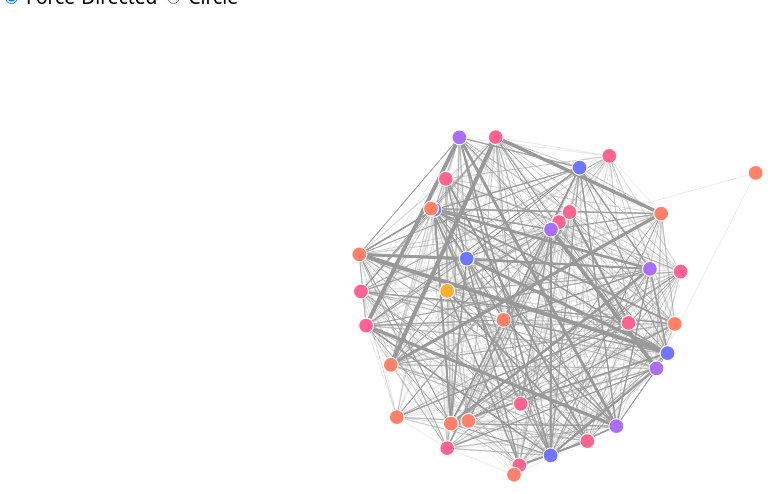
D3 v3 page, settled after 480 driven frames (8 s of simulated time); the page loaded 1 data file(s).


// ── src/graph.js
var width = 1400,
    height = 800,
    margin = 100;

const names = ['','Lucas Alcazar', 'Lars Azada', 'Felix Balas', 'Ingrid Barranco', 'Isak Baza', 'Linnea Bergen', 'Isande Borrasca', 'Nils Calixto', 'Axel Calzas', 'Ada Campo-Corrente', 'Gustav Cazar', 'Hideki Cocinaro', 'Inga Ferro', 'Lidelse Dedos', 'Loreto Bodrogi', 'Isia Vann', 'Sven Flecha', 'Birgitta Frente', 'Vira Frente', 'Stenig Fusil', 'Hennie Osvaldo', 'Kanon Herrero', 'Varja Lagos', 'Minke Mies', 'Adra Nubarron', 'Marin Onda', 'Kare Orilla', 'Elsa Orilla', 'Bertrand Ovan', 'Felix Resumir', 'Sten Sanjorge Jr.', 'Orhan Strum', 'Brand Tempestad', 'Edvard Vann', 'Willem Vasco-Pais'];

var x_center = width / 2,
    y_center = height / 2,
    radius = (height - 2 * margin) / 2;

var n_elements;
function index_to_rad(index) {
  return 2 * Math.PI * index / n_elements;
}

var div = d3.select('body').append('div')	
    .attr('class', 'tooltip')				
    .style('opacity', 0);

var departments = ['Information Technology', 'Executive', 'Engineering', 'Security', 'Facilities'];

var colorscale = ['#7076FF', '#AA6EF9', '#FF6490', '#FF8169', '#FFAE38']

// var color = d3.scale.category10();
var color = d3.scale.ordinal().domain(departments)
  .range(colorscale);

var force = d3.layout.force()
    .charge(20)
    .linkDistance(300)
    .size([width, height]);

var x_scale = d3.scale.linear()
    .domain([0,1])
    .range([x_center, x_center + radius]);

var y_scale = d3.scale.linear()
    .domain([0,1])
    .range([y_center, y_center + radius]);

// var svg = d3.select("body").append("svg")
//     .attr("width", width)
//     .attr("height", height);

var svg = d3.select('body')
    .append('svg')
    .attr('viewBox', '0 0 ' + width + ' ' + height);

var nodes = [];

//Fade in for the tooltip
function tooltip_in(d){
  //show the tooltip
  div.transition()		
      .duration(200)		
      .style("opacity", .9);		
  div.html(d)	
      .style("left", (d3.event.pageX) + "px")		
      .style("top", (d3.event.pageY - 28) + "px");
}

//fade out for the tooltip
function tooltip_out(d) {		
  div.transition()		
      .duration(500)		
      .style("opacity", 0);
}

// d3.csv('data/car-assignments.csv', function(data){
//   for(d in data){
//     var car_id = +data[d].CarID;
//     if(names.includes(data[d].FirstName + ' ' + data[d].LastName)){
//       var p = {'name': data[d].FirstName + ' ' + data[d].LastName, "group": data[d].CurrentEmploymentType, "subgroup":data[d].CurrentEmploymentTitle};
//       nodes.push(p);
//     }
//   }
//   // console.log(JSON.stringify(nodes))  
// });

var help_modal_graph = document.getElementById("helppopupgraph");
var help_btn_graph = document.getElementById("helpgraph");
var help_span_graph = document.getElementById("helpclosegraph");

help_btn_graph.onclick = function() {
  help_modal_graph.style.display = "block";
}

help_span_graph.onclick = function() {
  help_modal_graph.style.display = "none";
}
// window.onclick = function(event) {
//   help_modal_graph.style.display = "none";
// }

var low_thresh = -1;
var high_thresh = 100000;
var max_value = 0;

d3.json("data/force.json", function(error, graph) {
  if (error) throw error;
  
  graph.nodes = graph.nodes.sort(function(a, b) { return d3.ascending(a.group, b.group); });
  n_elements = graph.nodes.length;

  force
      .nodes(graph.nodes)
      .links(graph.links)
      .start();

  max_value = d3.max(graph.links, function(d){ return d.value; });

  var link = svg.append('g').attr('class', 'links').selectAll('line')
      .data(graph.links)
    .enter().append('line')
      // .style('opacity', 0.8)
      .style('stroke-width', function(d) { return Math.max(5 * (d.value) / (max_value), 0); })
      // .style('stroke-opacity', '0.6')
      .attr('stroke', '#999')
      .attr('value', function(d){ return d.value})
      .on('mouseover',function(d){
        // d3.select(this).attr('hover',1);
        if(d.name != ''){
          var val = d.value;
          tooltip_in(val);
        }
      });

  var node = svg.append('g').attr('class', 'nodes').selectAll('circle')
      .data(graph.nodes)
    .enter().append('circle')
    .attr('id',function(d){ return 'P'+d.index})
      .attr('r', 10)
      .attr('name', function(d){ return d.name})
      .style('fill', function(d) { return color(d.group); })
      .attr('stroke', '#fff')
      .style('stroke-width','1.5px')
      .attr('opacity', function(d){
        if(d.name != ''){
          return 1;
        }
        else{
          return 0;
        }
      })
      .call(force.drag)
      .on('mouseover', function(d){
        // d3.select(this).attr('hover',1);
        if(d.name != ''){
          var val = d.name + '<br/>' + d.group + ' - ' + d.subgroup;
          tooltip_in(val);
        }
        var arr_neighbours=[];
        valeu =d;
        d3.selectAll('line').attr('stroke', function(d){
          if (d.source == valeu || d.target == valeu){
            var src = d.source;
            var tar = d.target;
            d3.selectAll('circle').attr('r', function(d){
              if((d == src || d == tar) && d != valeu){
                console.log(d);
                arr_neighbours.push('#'+d3.select(this).attr('id'));
              }
              return 10;
            })
            return 'black';
          }
          else{
            return '#999';
          }
        });
        for(var iter = 0 ; iter< arr_neighbours.length; iter++){
          d3.select(arr_neighbours[iter]).attr('r', 15)
        }
        d3.select(this).attr('r', 15);
      })
      .on('mouseout', function(d){
        d3.select(this).attr('hover',0)
        d3.select(this).attr('r', 10);
        d3.selectAll('line').attr('stroke', '#999')
        return tooltip_out(d);
      });

    var labels = node.append("text")
      .text(function(d){return d.name;})
      .attr('x', 6)
      .attr('y', 3)
      .attr("font-size", '10px');

  force.on("tick", function() {
    link.attr("x1", function(d) { return d.source.x; })
        .attr("y1", function(d) { return d.source.y; })
        .attr("x2", function(d) { return d.target.x; })
        .attr("y2", function(d) { return d.target.y; });

    node.attr("cx", function(d) { return d.x; })
        .attr("cy", function(d) { return d.y; });
  });

  d3.selectAll("#controls input[name=mode]").on("change", function(){
    if (this.value == 'circle') { 

      force.stop();

      var circles = svg.selectAll('circle')[0];
      svg.selectAll('circle').data().forEach(function(d,i){
        d.x_resume = circles[i].cx.animVal.value;
        d.y_resume = circles[i].cy.animVal.value
      });
      
      svg.selectAll('line')
        .transition().duration(1000)
          .attr('x1', function(d){ return x_scale(Math.sin(index_to_rad(d.source.index))); })
          .attr('x2', function(d){ return x_scale(Math.sin(index_to_rad(d.target.index))); })
          .attr('y1', function(d){ return y_scale(Math.cos(index_to_rad(d.source.index))); })
          .attr('y2', function(d){ return y_scale(Math.cos(index_to_rad(d.target.index))); });
          
      
      svg.selectAll('circle')
        .transition().duration(1000)
          .attr('cx', function(d,i){ return x_scale(Math.sin(index_to_rad(i))); })
          .attr('cy', function(d,i){ return y_scale(Math.cos(index_to_rad(i))); })
          ;

    } else { 

      svg.selectAll('line')
        .transition().duration(1000)
          .attr('x1', function(d){console.log(d.source); return d.source.x_resume; })
          .attr('y1', function(d){ return d.source.y_resume; })
          .attr('x2', function(d){ return d.target.x_resume; })
          .attr('y2', function(d){ return d.target.y_resume; });

      svg.selectAll('circle')
        .transition().duration(1000)
          .attr('cx', function(d){ return d.x_resume; })
          .attr('cy', function(d){ return d.y_resume; });

      setTimeout(function(){
        force.resume();
      },1000);

    }

  });

});


document.getElementById("lowerButton").addEventListener('click',function(){
  low_thresh = +document.getElementById("thresh_low_input").value;
  svg.selectAll('line').style('stroke-width', function(d){
    var v = +d3.select(this).attr('value');
    if(v<low_thresh){
      v=0;
    }
    if(v>high_thresh){
      v=0;
    }
    return Math.max(5 * v / Math.min(max_value, high_thresh), 0);
  })
});

document.getElementById("higherButton").addEventListener('click',function(){
  high_thresh = +document.getElementById("thresh_high_input").value;
  svg.selectAll('line').style('stroke-width', function(d){
    var v = +d3.select(this).attr('value');
    if(v<low_thresh){
      v=0;
    }
    if(v>high_thresh){
      v=0;
    }
    return Math.max(5 * v / Math.min(max_value, high_thresh), 0);
  })
});

### data: data/force.json
{
 "nodes": [
  {
   "name": "",
   "group": null,
   "subgroup": ""
  },
  {
   "name": "Lucas Alcazar",
   "group": "Information Technology",
   "subgroup": "IT Helpdesk"
  },
  {
   "name": "Lars Azada",
   "group": "Engineering",
   "subgroup": "Engineer"
  },
  {
   "name": "Felix Balas",
   "group": "Engineering",
   "subgroup": "Engineer"
  },
  {
   "name": "Ingrid Barranco",
   "group": "Executive",
   "subgroup": "SVP/CFO"
  },
  {
   "name": "Isak Baza",
   "group": "Information Technology",
   "subgroup": "IT Technician"
  },
  {
   "name": "Linnea Bergen",
   "group": "Information Technology",
   "subgroup": "IT Group Manager"
  },
  {
   "name": "Isande Borrasca",
   "group": "Engineering",
   "subgroup": "Drill Technician"
  },
  "... 28 more items"
 ],
 "links": [
  {
   "source": 1,
   "target": 2,
   "value": 2
  },
  {
   "source": 1,
   "target": 3,
   "value": 6
  },
  {
   "source": 1,
   "target": 4,
   "value": 2
  },
  {
   "source": 1,
   "target": 5,
   "value": 10
  },
  {
   "source": 1,
   "target": 6,
   "value": 12
  },
  {
   "source": 1,
   "target": 7,
   "value": 2
  },
  {
   "source": 1,
   "target": 8,
   "value": 10
  },
  {
   "source": 1,
   "target": 9,
   "value": 4
  },
  "... 884 more items"
 ]
}